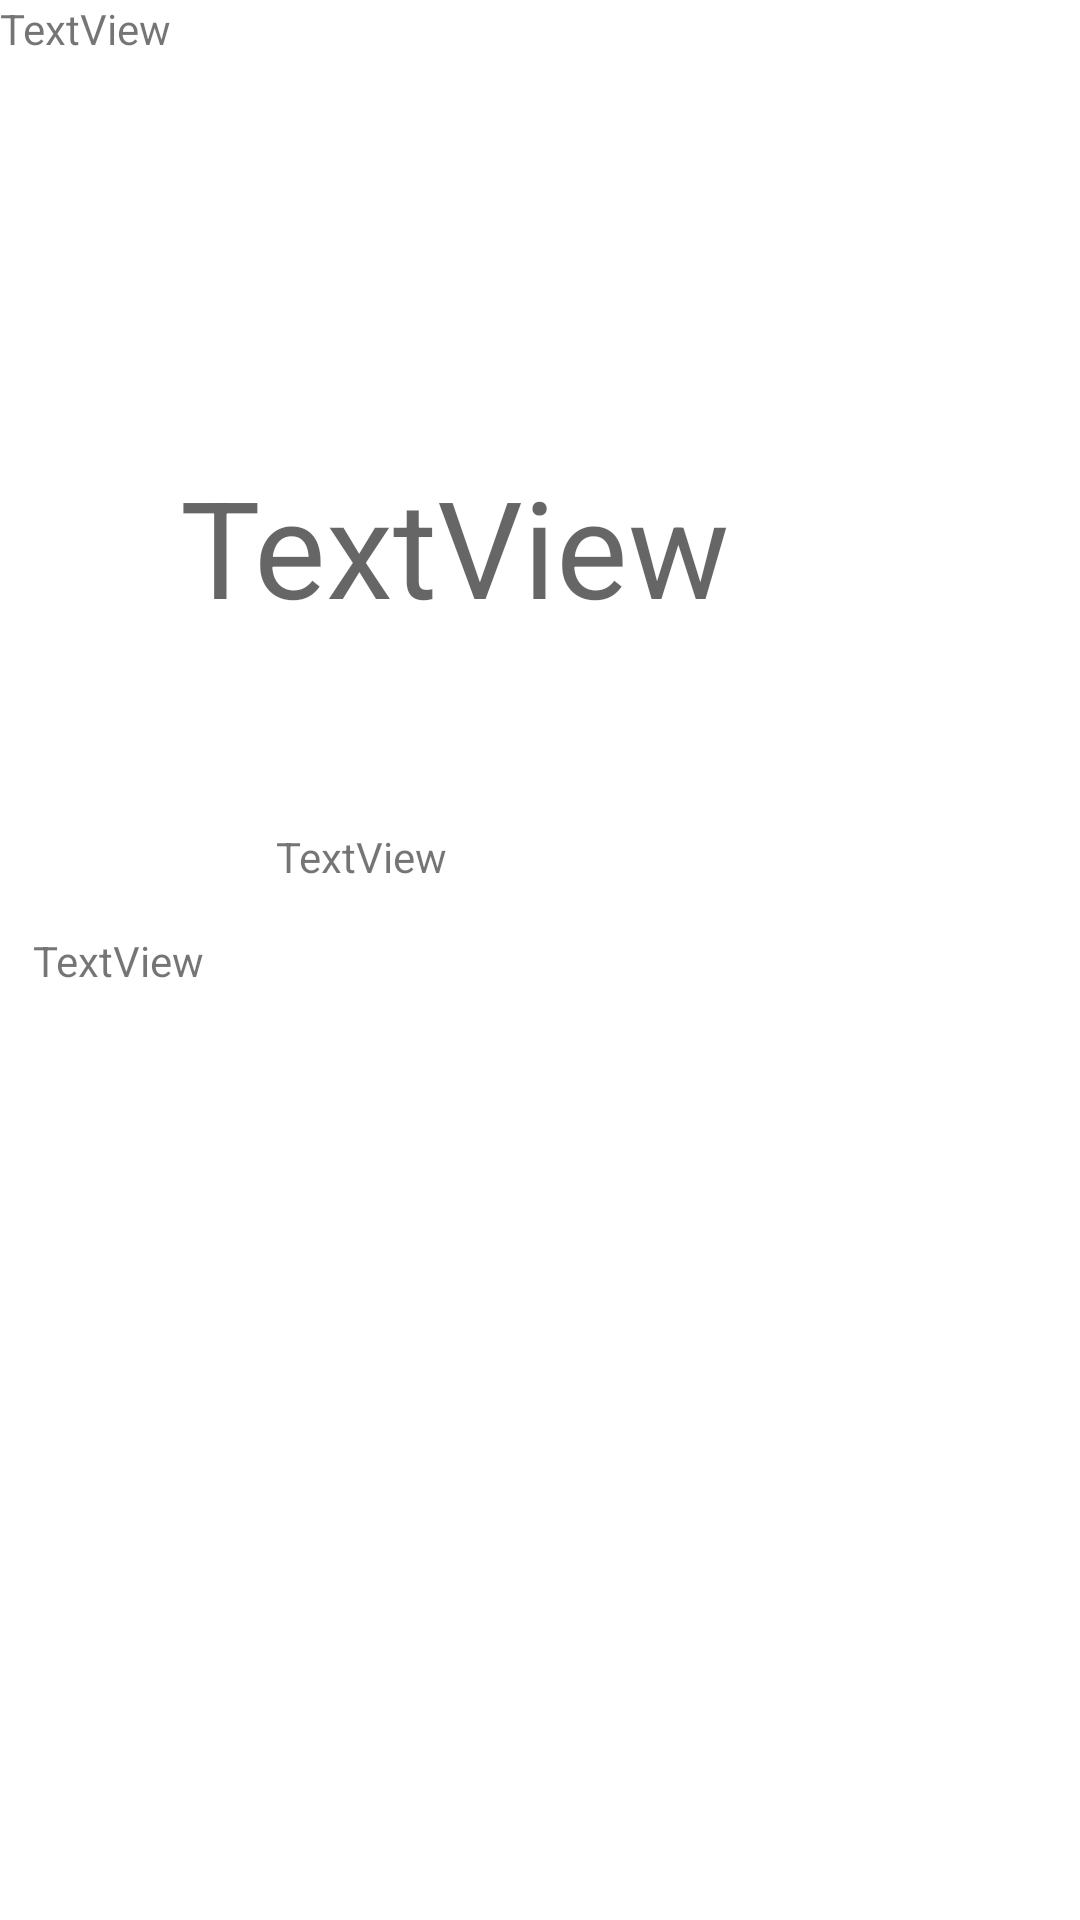

Layout XML and referenced resources for this Android screen:
<!-- AndroidManifest.xml: application theme Theme.FoodForThought -->
<!-- res/layout/activity_last_page.xml -->
<?xml version="1.0" encoding="utf-8"?>
<androidx.constraintlayout.widget.ConstraintLayout xmlns:android="http://schemas.android.com/apk/res/android"
    xmlns:app="http://schemas.android.com/apk/res-auto"
    xmlns:tools="http://schemas.android.com/tools"
    android:layout_width="match_parent"
    android:layout_height="match_parent"
    tools:context=".LastPage">

    <TextView
        android:id="@+id/titleText"
        android:layout_width="wrap_content"
        android:layout_height="wrap_content"
        android:layout_marginStart="60dp"
        android:layout_marginTop="152dp"
        android:text="TextView"
        android:textAppearance="@style/TextAppearance.AppCompat.Display2"
        app:layout_constraintStart_toStartOf="parent"
        app:layout_constraintTop_toTopOf="parent" />

    <TextView
        android:id="@+id/ratingView"
        android:layout_width="wrap_content"
        android:layout_height="wrap_content"
        android:layout_marginStart="92dp"
        android:layout_marginTop="276dp"
        android:text="TextView"
        app:layout_constraintStart_toStartOf="parent"
        app:layout_constraintTop_toTopOf="parent" />

    <TextView
        android:id="@+id/addressView"
        android:layout_width="wrap_content"
        android:layout_height="wrap_content"
        android:layout_marginEnd="292dp"
        android:text="TextView"
        app:layout_constraintBottom_toBottomOf="parent"
        app:layout_constraintEnd_toEndOf="parent"
        app:layout_constraintTop_toTopOf="parent" />

    <TextView
        android:id="@+id/priceView"
        android:layout_width="wrap_content"
        android:layout_height="wrap_content"
        android:text="TextView"
        tools:layout_editor_absoluteX="263dp"
        tools:layout_editor_absoluteY="273dp" />
</androidx.constraintlayout.widget.ConstraintLayout>
<!-- resources referenced by this layout -->
<resources>
  <style name="Theme.FoodForThought" parent="Theme.MaterialComponents.DayNight.DarkActionBar">
          
          <item name="colorPrimary">@color/purple_500</item>
          <item name="colorPrimaryVariant">@color/purple_700</item>
          <item name="colorOnPrimary">@color/white</item>
          
          <item name="colorSecondary">@color/teal_200</item>
          <item name="colorSecondaryVariant">@color/teal_700</item>
          <item name="colorOnSecondary">@color/black</item>
          
          <item name="android:statusBarColor" tools:targetApi="l">?attr/colorPrimaryVariant</item>
          
      </style>
  <!-- not gathered from this repository: default colours our renderer supplied (Android Studio template values) -->
  <color name="purple_500">#FF6200EE</color>
  <color name="purple_700">#FF3700B3</color>
  <color name="teal_200">#FF03DAC5</color>
  <color name="teal_700">#FF018786</color>
  <color name="black">#FF000000</color>
  <color name="white">#FFFFFFFF</color>
</resources>
